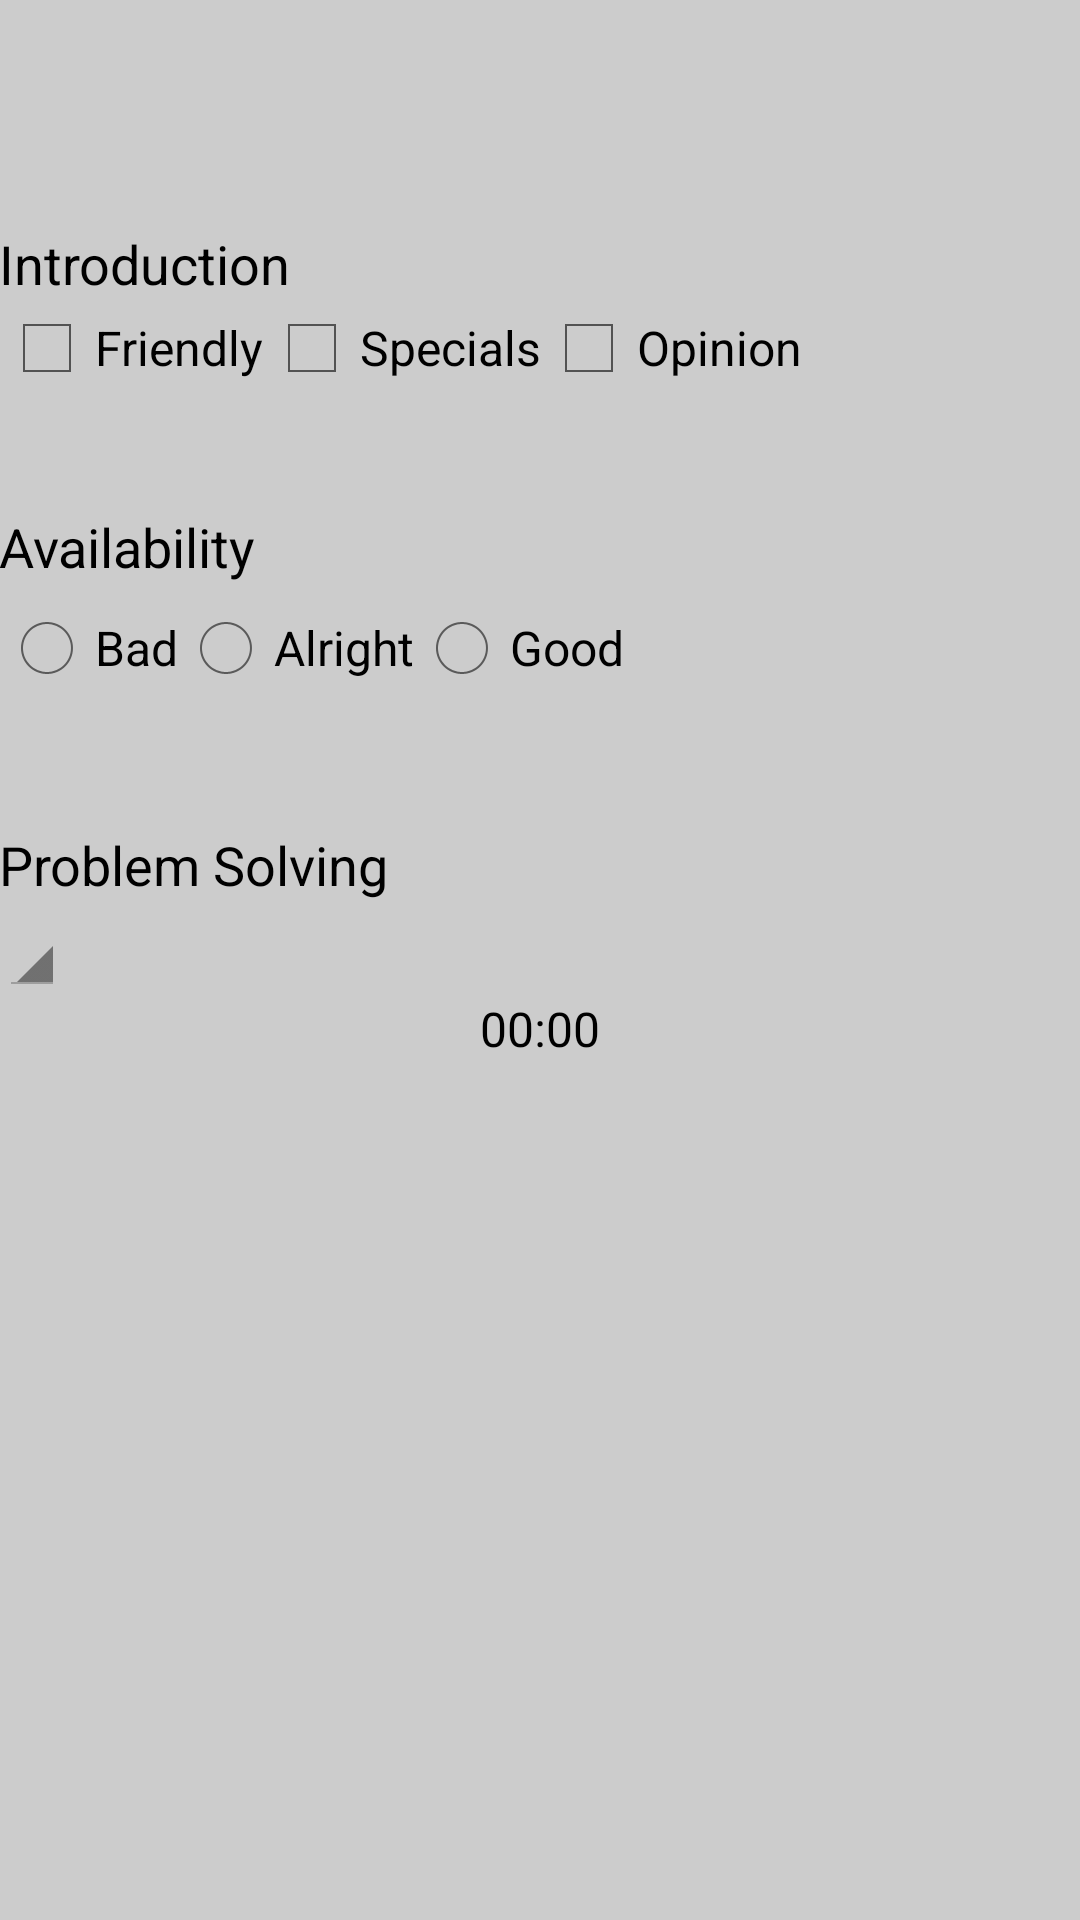

The Android layout XML behind this screen, and the referenced resources:
<!-- AndroidManifest.xml: application theme AppTheme -->
<!-- res/layout/activity_calculate.xml -->
<RelativeLayout xmlns:android="http://schemas.android.com/apk/res/android"
    xmlns:tools="http://schemas.android.com/tools"
    android:layout_width="match_parent"
    android:layout_height="match_parent"
    android:paddingLeft="@dimen/activity_horizontal_margin"
    android:paddingRight="@dimen/activity_horizontal_margin"
    android:paddingTop="@dimen/activity_vertical_margin"
    android:paddingBottom="@dimen/activity_vertical_margin"
    android:background="@color/application_Background_color"
    tools:context="yh.tipcalculator.CalculateActivity">

    <CheckBox
        android:layout_width="wrap_content"
        android:layout_height="wrap_content"
        android:id="@+id/checkBoxFriendly"
        android:layout_marginTop="100dp"
        android:layout_alignParentLeft="true"
        android:layout_alignParentStart="true"
        android:checked="false"
        android:text="@string/FriendlyCheckBox"
        android:onClick="onCheckClick" />

    <CheckBox
        android:layout_width="wrap_content"
        android:layout_height="wrap_content"
        android:id="@+id/checkBoxSpecials"
        android:checked="false"
        android:layout_alignTop="@+id/checkBoxFriendly"
        android:layout_toRightOf="@+id/checkBoxFriendly"
        android:layout_toEndOf="@+id/checkBoxFriendly"
        android:text="@string/specialsCheckBox"
        android:onClick="onCheckClick" />

    <CheckBox
        android:layout_width="wrap_content"
        android:layout_height="wrap_content"
        android:id="@+id/checkBoxOpinion"
        android:layout_toEndOf="@+id/checkBoxSpecials"
        android:checked="false"
        android:layout_alignTop="@+id/checkBoxSpecials"
        android:layout_toRightOf="@+id/checkBoxSpecials"
        android:text="@string/opinionCheckBox"
        android:onClick="onCheckClick" />

    <RadioGroup
        android:layout_width="wrap_content"
        android:layout_height="wrap_content"
        android:id="@+id/radioGroup"
        android:orientation="horizontal"
        android:layout_marginTop="200dp">

        <RadioButton
            android:layout_width="wrap_content"
            android:layout_height="wrap_content"
            android:text="@string/badRadioBtn"
            android:id="@+id/radioButtonBad"
            android:checked="false"
            android:onClick="onRadioClick" />

        <RadioButton
            android:layout_width="wrap_content"
            android:layout_height="wrap_content"
            android:text="@string/okRadioBtn"
            android:id="@+id/radioButtonAlright"
            android:checked="false"
            android:onClick="onRadioClick" />

        <RadioButton
            android:layout_width="wrap_content"
            android:layout_height="wrap_content"
            android:text="@string/goodRadioBtn"
            android:id="@+id/radioButtonGood"
            android:checked="false"
            android:onClick="onRadioClick" />

    </RadioGroup>

    <TextView
        android:layout_width="wrap_content"
        android:layout_height="wrap_content"
        android:textAppearance="?android:attr/textAppearanceMedium"
        android:text="@string/radioGroupTv"
        android:id="@+id/textView"
        android:layout_marginTop="170dp"
        android:layout_alignParentTop="true"
        android:layout_alignParentLeft="true"
        android:layout_alignParentStart="true" />

    <TextView
        android:layout_width="wrap_content"
        android:layout_height="wrap_content"
        android:textAppearance="?android:attr/textAppearanceMedium"
        android:text="@string/checkBoxTv"
        android:id="@+id/textView2"
        android:layout_above="@+id/checkBoxSpecials"
        android:layout_alignParentLeft="true"
        android:layout_alignParentStart="true" />

    <Spinner
        android:layout_width="wrap_content"
        android:layout_height="wrap_content"
        android:id="@+id/problemSpinner"
        android:layout_below="@+id/radioGroup"
        android:layout_alignParentLeft="true"
        android:layout_alignParentStart="true"
        android:layout_marginTop="68dp" />

    <TextView
        android:layout_width="wrap_content"
        android:layout_height="wrap_content"
        android:textAppearance="?android:attr/textAppearanceMedium"
        android:text="@string/problemSpinner"
        android:id="@+id/textView3"
        android:layout_marginTop="44dp"
        android:layout_below="@+id/radioGroup"
        android:layout_alignParentLeft="true"
        android:layout_alignParentStart="true" />

    <Chronometer
        android:layout_width="wrap_content"
        android:layout_height="wrap_content"
        android:id="@+id/chronometer"
        android:layout_below="@+id/problemSpinner"
        android:layout_centerHorizontal="true" />

</RelativeLayout>
<!-- resources referenced by this layout -->
<resources>
  <color name="application_Background_color">#CCCCCC</color>
  <string name="FriendlyCheckBox">Friendly</string>
  <string name="badRadioBtn">Bad</string>
  <string name="checkBoxTv">Introduction</string>
  <string name="goodRadioBtn">Good</string>
  <string name="okRadioBtn">Alright</string>
  <string name="opinionCheckBox">Opinion</string>
  <string name="problemSpinner">Problem Solving</string>
  <string name="radioGroupTv">Availability</string>
  <string name="specialsCheckBox">Specials</string>
  <style name="AppTheme" parent="android:Theme.Holo.Light.DarkActionBar">
          <item name="android:actionBarSplitStyle">@style/ActionBar</item>
          <item name="android:actionButtonStyle">@style/ActionBarItems</item>
      </style>
  <style name="ActionBar">
          <item name="android:backgroundSplit">@color/actionbar_color</item>
          <item name="android:maxHeight">300dip</item>
          <item name="android:paddingTop">5dip</item>
          <item name="android:paddingBottom">5dip</item>
      </style>
  <style name="ActionBarItems">
          <item name="android:width">5dip</item>
          <item name="android:height">150dip</item>
      </style>
  <color name="actionbar_color">#333333</color>
</resources>
